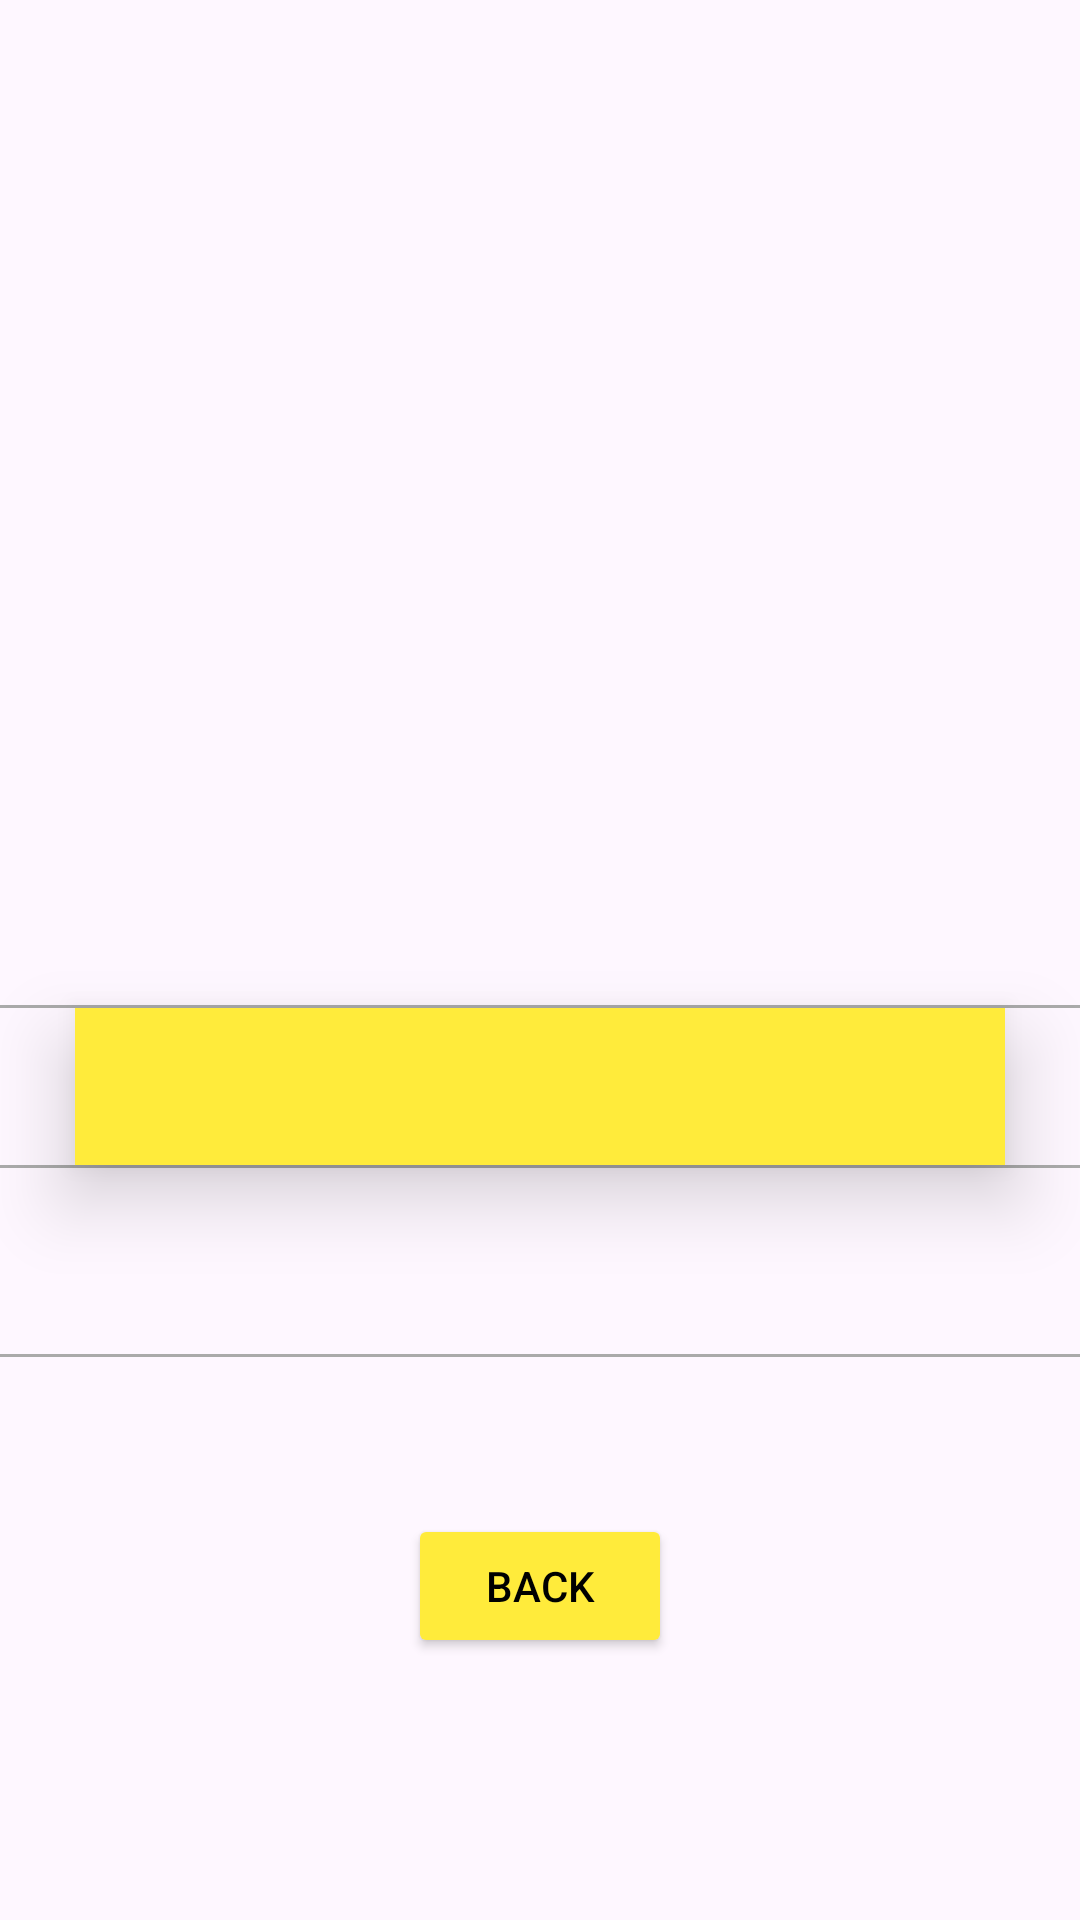

Write the Android layout XML for this screen, with the resource values it uses.
<!-- AndroidManifest.xml: application theme Theme.StarwarsPlanets -->
<!-- res/layout/activity_detail.xml -->
<?xml version="1.0" encoding="utf-8"?>
<LinearLayout
    xmlns:android="http://schemas.android.com/apk/res/android"
    xmlns:app="http://schemas.android.com/apk/res-auto"
    xmlns:tools="http://schemas.android.com/tools"
    android:id="@+id/main"
    android:layout_width="match_parent"
    android:layout_height="match_parent"
    android:background="@drawable/space"
    tools:context=".view.DetailActivity">

    <ScrollView
        android:layout_width="match_parent"
        android:layout_height="match_parent">

        <LinearLayout
            android:layout_width="match_parent"
            android:layout_height="wrap_content"
            android:gravity="center"
            android:orientation="vertical">

            <ImageView
                android:id="@+id/planetImage"
                android:layout_width="320dp"
                android:layout_height="320dp"
                android:scaleType="fitXY"
                android:layout_marginBottom="15dp"
                android:src="@drawable/alderaan"/>

            <View
                android:layout_width="match_parent"
                android:layout_height="1dp"
                android:background="@android:color/darker_gray"/>

            <TextView
                android:id="@+id/planetName"
                android:layout_width="match_parent"
                android:layout_height="wrap_content"
                android:gravity="center"
                android:textSize="24sp"
                android:elevation="15dp"
                android:padding="10dp"
                android:textStyle="bold"
                android:layout_marginLeft="25dp"
                android:layout_marginRight="25dp"
                android:background="@color/starWarsYellow"
                android:textColor="@color/black"
                tools:text="Planet Name"/>

            <View
                android:layout_width="match_parent"
                android:layout_height="1dp"
                android:background="@android:color/darker_gray"/>

            <TextView
                android:id="@+id/planetType"
                android:layout_width="match_parent"
                android:layout_height="wrap_content"
                android:layout_marginTop="15dp"
                android:textSize="20sp"
                android:gravity="center"
                android:layout_marginLeft="10dp"
                android:layout_marginRight="10dp"
                android:lineSpacingExtra="15dp"
                android:textColor="@color/white"
                android:textStyle="bold"
                android:paddingBottom="20dp"
                tools:text="Planet Type"/>

            <View
                android:layout_width="match_parent"
                android:layout_height="1dp"
                android:background="@android:color/darker_gray"/>

            <TextView
                android:id="@+id/planetDescription"
                android:layout_width="match_parent"
                android:layout_height="wrap_content"
                android:gravity="center"
                android:textSize="24sp"
                android:elevation="15dp"
                android:paddingBottom="10dp"
                android:textStyle="bold"
                android:layout_marginLeft="10dp"
                android:layout_marginRight="10dp"
                android:lineSpacingExtra="15dp"
                android:textColor="@color/white"
                tools:text="Planet Description"/>

                <Button
                    android:id="@+id/backButton"
                    android:layout_width="wrap_content"
                    android:layout_height="wrap_content"
                    android:layout_marginTop="10dp"
                    android:layout_marginBottom="20dp"
                    android:text="@string/back"
                    android:layout_gravity="center"
                    android:backgroundTint="@color/starWarsYellow"
                    android:textColor="@color/black"/>

        </LinearLayout>

    </ScrollView>

</LinearLayout>
<!-- resources referenced by this layout -->
<resources>
  <color name="black">#FF000000</color>
  <color name="starWarsYellow">#FFEB3B</color>
  <color name="white">#FFFFFFFF</color>
  <string name="back">Back</string>
  <style name="Theme.StarwarsPlanets" parent="Base.Theme.StarwarsPlanets" />
  <style name="Base.Theme.StarwarsPlanets" parent="Theme.Material3.DayNight.NoActionBar">
          
          
      </style>
</resources>
